Run: headless pygame with SDL's dummy video driver; simulated clock (each Clock.tick advances the game by its frame time, no real sleeping); random seed 0; keys injected as events and as key.get_pressed() state; no mouse input.
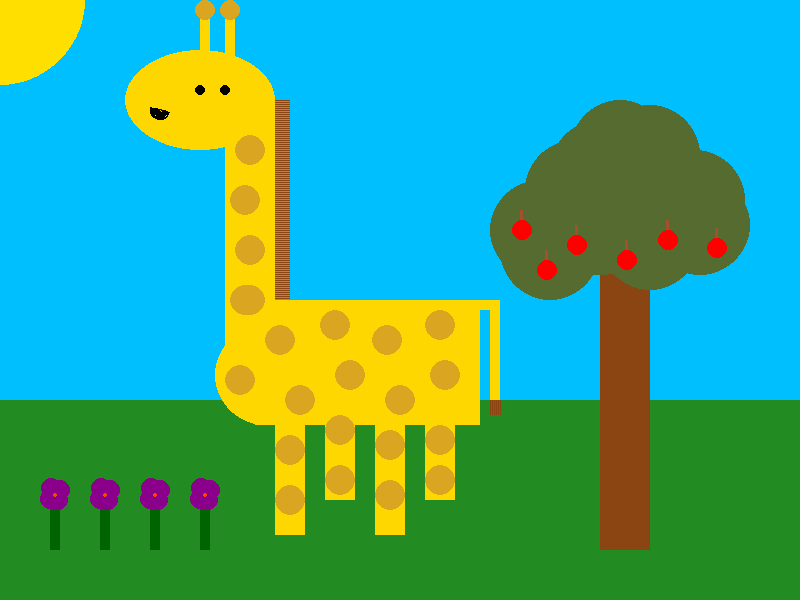
Frame 1 of 4 · flips 1–60 · no input
Frame 2 of 4 · flips 61–180 · tapped SPACE, RETURN · held RIGHT (→), D · screen unchanged from frame 1, image omitted
Frame 3 of 4 · flips 181–300 · held DOWN (↓), S · screen unchanged from frame 2, image omitted
Frame 4 of 4 · flips 301–420 · held LEFT (←), A, UP (↑), W · screen unchanged from frame 3, image omitted

The pygame program that drew these frames:

# this is the code to create Jeff :)

import pygame

pygame.init()

DISPLAYSURFACE = pygame.display.set_mode([800, 600])

FPSCLOCK = pygame.time.Clock()

while True:

    for event in pygame.event.get():
        if event.type == pygame.QUIT:
            quit()

    # this is the sky
    DISPLAYSURFACE.fill((0,191,255))

    # this is the grass
    pygame.draw.rect(DISPLAYSURFACE, (34,139,34), (0, 400, 800, 200), 0)

    # these are his legs
    pygame.draw.rect(DISPLAYSURFACE, (255, 215, 0), (275, 410, 30, 125), 0)
    pygame.draw.rect(DISPLAYSURFACE, (255, 215, 0), (375, 410, 30, 125), 0)
    pygame.draw.rect(DISPLAYSURFACE, (255, 215, 0), (325, 350, 30, 150), 0)
    pygame.draw.rect(DISPLAYSURFACE, (255, 215, 0), (425, 350, 30, 150), 0)

    # this is his body
    pygame.draw.rect(DISPLAYSURFACE, (255, 215, 0), (255, 300, 225, 125), 0)
    pygame.draw.circle(DISPLAYSURFACE, (255, 215, 0),(265, 375),50)

    # this is his neck
    pygame.draw.rect(DISPLAYSURFACE, (255, 215, 0), (225, 100, 50, 250), 0)

    # this is his head
    pygame.draw.ellipse(DISPLAYSURFACE, (255, 215, 0), (125, 50, 150, 100), 0)

    # these are his eyes
    pygame.draw.circle(DISPLAYSURFACE, (0, 0, 0), (200, 90), 5)
    pygame.draw.circle(DISPLAYSURFACE, (0, 0, 0), (225, 90), 5)

    # this is his mouth
    pygame.draw.arc(DISPLAYSURFACE, (0, 0, 0), (150, 100, 20, 20), 3, 6, 50)

    # these are his horns
    pygame.draw.rect(DISPLAYSURFACE, (255, 215, 0), (200, 10, 10, 40), 0)
    pygame.draw.rect(DISPLAYSURFACE, (255, 215, 0), (225, 10, 10, 50), 0)
    pygame.draw.circle(DISPLAYSURFACE, (218,165,32), (205, 10), 10)
    pygame.draw.circle(DISPLAYSURFACE, (218, 165, 32), (230, 10), 10)

    # this is hair
    for x in range(100, 299, 2):
        pygame.draw.rect(DISPLAYSURFACE, (139, 69, 19), (275, x, 15, 1), 0)

    # these are his spots
    pygame.draw.circle(DISPLAYSURFACE, (218, 165, 32), (245, 300), 15)
    pygame.draw.circle(DISPLAYSURFACE, (218, 165, 32), (250, 250), 15)
    pygame.draw.circle(DISPLAYSURFACE, (218, 165, 32), (245, 200), 15)
    pygame.draw.circle(DISPLAYSURFACE, (218, 165, 32), (250, 150), 15)
    pygame.draw.circle(DISPLAYSURFACE, (218, 165, 32), (300, 400), 15)
    pygame.draw.circle(DISPLAYSURFACE, (218, 165, 32), (240, 380), 15)
    pygame.draw.circle(DISPLAYSURFACE, (218, 165, 32), (280, 340), 15)
    pygame.draw.circle(DISPLAYSURFACE, (218, 165, 32), (250, 300), 15)
    pygame.draw.circle(DISPLAYSURFACE, (218, 165, 32), (335, 325), 15)
    pygame.draw.circle(DISPLAYSURFACE, (218, 165, 32), (350, 375), 15)
    pygame.draw.circle(DISPLAYSURFACE, (218, 165, 32), (400, 400), 15)
    pygame.draw.circle(DISPLAYSURFACE, (218, 165, 32), (387, 340), 15)
    pygame.draw.circle(DISPLAYSURFACE, (218, 165, 32), (440, 325), 15)
    pygame.draw.circle(DISPLAYSURFACE, (218, 165, 32), (445, 375), 15)
    pygame.draw.circle(DISPLAYSURFACE, (218, 165, 32), (290, 500), 15)
    pygame.draw.circle(DISPLAYSURFACE, (218, 165, 32), (290, 450), 15)
    pygame.draw.circle(DISPLAYSURFACE, (218, 165, 32), (340, 430), 15)
    pygame.draw.circle(DISPLAYSURFACE, (218, 165, 32), (340, 480), 15)
    pygame.draw.circle(DISPLAYSURFACE, (218, 165, 32), (390, 445), 15)
    pygame.draw.circle(DISPLAYSURFACE, (218, 165, 32), (390, 495), 15)
    pygame.draw.circle(DISPLAYSURFACE, (218, 165, 32), (440, 440), 15)
    pygame.draw.circle(DISPLAYSURFACE, (218, 165, 32), (440, 480), 15)

    # this is his tail
    pygame.draw.rect(DISPLAYSURFACE, (255, 215, 0), (490, 300, 10, 100), 0)
    pygame.draw.rect(DISPLAYSURFACE, (255, 215, 0), (475, 300, 20, 10), 0)
    for x in range (490, 501, 2):
        pygame.draw.rect(DISPLAYSURFACE, (139,69,19), (x, 400, 1, 15), 0)

    # this is a tree
    pygame.draw.rect(DISPLAYSURFACE, (139,69,19), (600, 250, 50, 300), 0)
    pygame.draw.circle(DISPLAYSURFACE, (85,107,47), (600, 225), 50)
    pygame.draw.circle(DISPLAYSURFACE, (85,107,47), (650, 200), 50)
    pygame.draw.circle(DISPLAYSURFACE, (85,107,47), (550, 250), 50)
    pygame.draw.circle(DISPLAYSURFACE, (85,107,47), (575, 190), 50)
    pygame.draw.circle(DISPLAYSURFACE, (85,107,47), (600, 170), 50)
    pygame.draw.circle(DISPLAYSURFACE, (85,107,47), (620, 150), 50)
    pygame.draw.circle(DISPLAYSURFACE, (85,107,47), (650, 155), 50)
    pygame.draw.circle(DISPLAYSURFACE, (85,107,47), (540, 230), 50)
    pygame.draw.circle(DISPLAYSURFACE, (85,107,47), (620, 225), 50)
    pygame.draw.circle(DISPLAYSURFACE, (85,107,47), (650, 240), 50)
    pygame.draw.circle(DISPLAYSURFACE, (85,107,47), (700, 225), 50)
    pygame.draw.circle(DISPLAYSURFACE, (85,107,47), (695, 200), 50)

    # these are the apples
    pygame.draw.rect(DISPLAYSURFACE, (160,82,45), (520, 210, 3, 20), 0)
    pygame.draw.circle(DISPLAYSURFACE, (255,0,0), (522, 230), 10)
    pygame.draw.rect(DISPLAYSURFACE, (160,82,45), (545, 250, 3, 20), 0)
    pygame.draw.circle(DISPLAYSURFACE, (255,0,0), (547, 270), 10)
    pygame.draw.rect(DISPLAYSURFACE, (160,82,45), (575, 225, 3, 20), 0)
    pygame.draw.circle(DISPLAYSURFACE, (255,0,0), (577, 245), 10)
    pygame.draw.rect(DISPLAYSURFACE, (160,82,45), (625, 240, 3, 20), 0)
    pygame.draw.circle(DISPLAYSURFACE, (255,0,0), (627, 260), 10)
    pygame.draw.rect(DISPLAYSURFACE, (160,82,45), (666, 220, 3, 20), 0)
    pygame.draw.circle(DISPLAYSURFACE, (255,0,0), (668, 240), 10)
    pygame.draw.rect(DISPLAYSURFACE, (160,82,45), (715, 228, 3, 20), 0)
    pygame.draw.circle(DISPLAYSURFACE, (255,0,0), (717, 248), 10)

    # these are flowers
    pygame.draw.rect(DISPLAYSURFACE, (0,100,0), (100, 500, 10, 50), 0)
    pygame.draw.circle(DISPLAYSURFACE, (139,0,139), (100, 499), 10)
    pygame.draw.circle(DISPLAYSURFACE, (139,0,139), (110, 490), 10)
    pygame.draw.circle(DISPLAYSURFACE, (139,0,139), (101, 488), 10)
    pygame.draw.circle(DISPLAYSURFACE, (139,0,139), (108, 500), 10)
    pygame.draw.circle(DISPLAYSURFACE, (255,69,0), (105, 495), 2)

    pygame.draw.rect(DISPLAYSURFACE, (0,100,0), (150, 500, 10, 50), 0)
    pygame.draw.circle(DISPLAYSURFACE, (139,0,139), (150, 499), 10)
    pygame.draw.circle(DISPLAYSURFACE, (139,0,139), (160, 490), 10)
    pygame.draw.circle(DISPLAYSURFACE, (139,0,139), (151, 488), 10)
    pygame.draw.circle(DISPLAYSURFACE, (139,0,139), (158, 500), 10)
    pygame.draw.circle(DISPLAYSURFACE, (255,69,0), (155, 495), 2)

    pygame.draw.rect(DISPLAYSURFACE, (0,100,0), (50, 500, 10, 50), 0)
    pygame.draw.circle(DISPLAYSURFACE, (139,0,139), (50, 499), 10)
    pygame.draw.circle(DISPLAYSURFACE, (139,0,139), (60, 490), 10)
    pygame.draw.circle(DISPLAYSURFACE, (139,0,139), (51, 488), 10)
    pygame.draw.circle(DISPLAYSURFACE, (139,0,139), (58, 500), 10)
    pygame.draw.circle(DISPLAYSURFACE, (255,69,0), (55, 495), 2)

    pygame.draw.rect(DISPLAYSURFACE, (0,100,0), (200, 500, 10, 50), 0)
    pygame.draw.circle(DISPLAYSURFACE, (139,0,139), (200, 499), 10)
    pygame.draw.circle(DISPLAYSURFACE, (139,0,139), (210, 490), 10)
    pygame.draw.circle(DISPLAYSURFACE, (139,0,139), (201, 488), 10)
    pygame.draw.circle(DISPLAYSURFACE, (139,0,139), (208, 500), 10)
    pygame.draw.circle(DISPLAYSURFACE, (255,69,0), (205, 495), 2)

    # this is the sun
    pygame.draw.circle(DISPLAYSURFACE, (255,223,0), (0, 0), 85)

    pygame.display.update()

    FPSCLOCK.tick(30)
